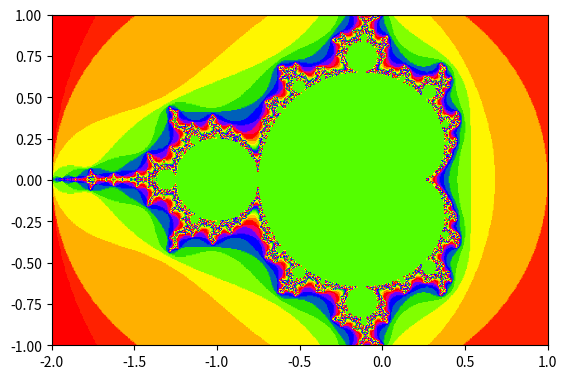

The script that saved this image:
import matplotlib.pyplot as plt
import numpy as np

npts = 300
max_iter = 100

X = np.linspace(-2, 1, 2 * npts)
Y = np.linspace(-1, 1, npts)

#broadcast X to a square array
C = X[:, None] + 1J * Y
#initial value is always zero
Z = np.zeros_like(C)

exit_times = max_iter * np.ones(C.shape, np.int32)
mask = exit_times > 0

for k in range(max_iter):
    Z[mask] = Z[mask] * Z[mask] + C[mask]
    mask, old_mask = abs(Z) < 2, mask
    #use XOR to detect the area which has changed 
    exit_times[mask ^ old_mask] = k

plt.imshow(exit_times.T,
           cmap=plt.cm.prism,
           extent=(X.min(), X.max(), Y.min(), Y.max()))
plt.show()